3-way image classification set "dataset_split" from GitHub (FerdyOktavian/klasifikasi_sawit_efficientNetV2); label vocabulary: belum masak, masak, terlalu masak.

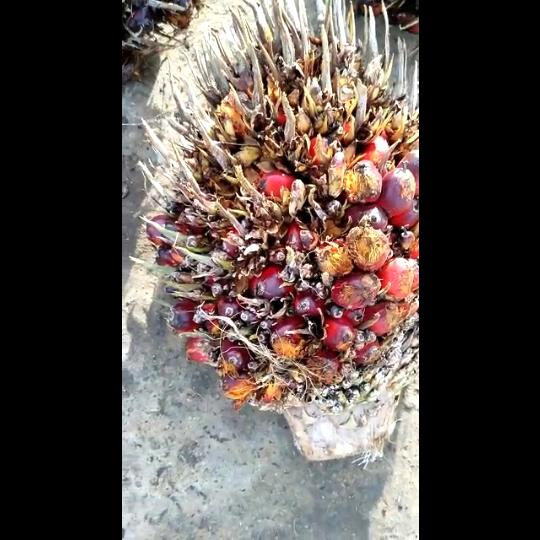
Label: terlalu masak

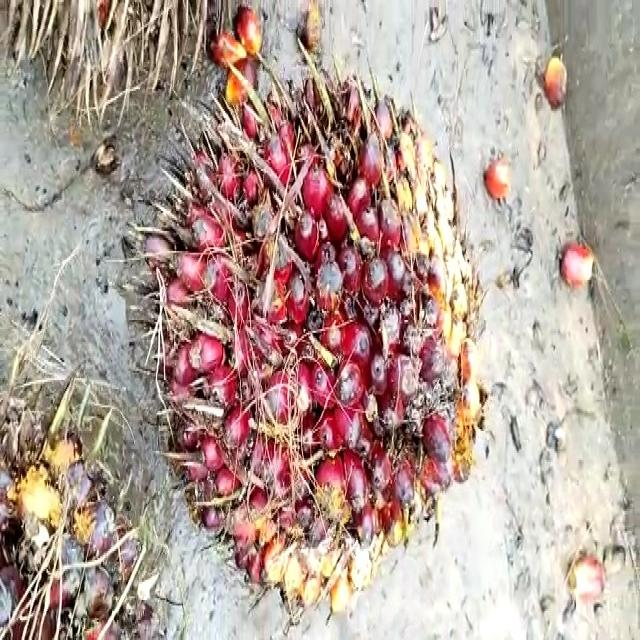
Label: belum masak

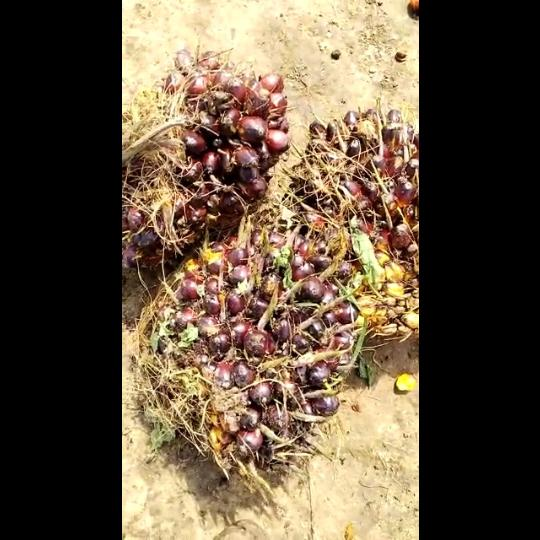
Label: belum masak

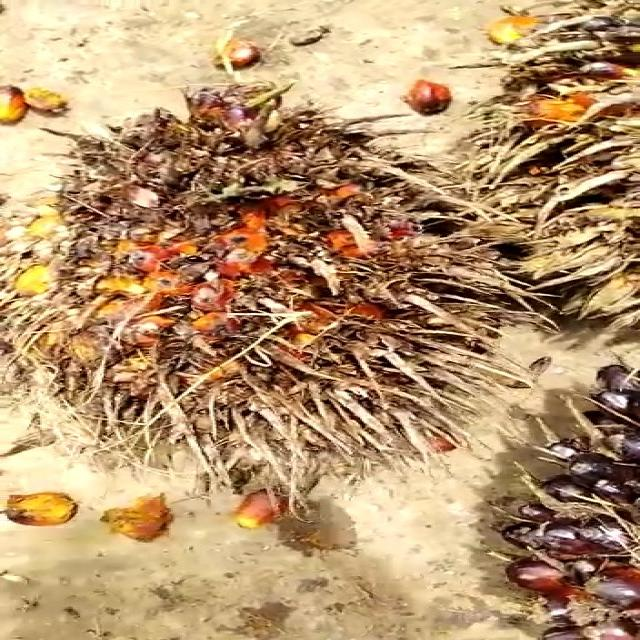
Label: terlalu masak

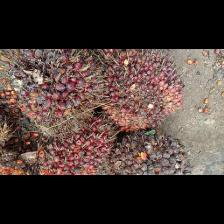
Label: masak

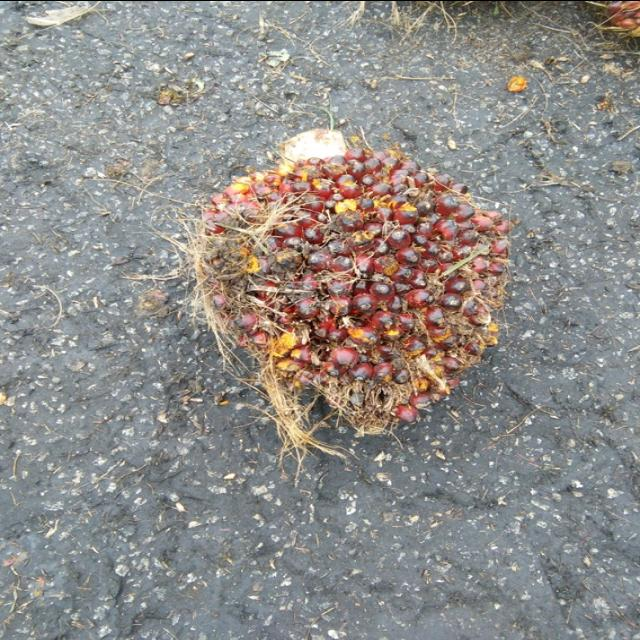
Label: masak
